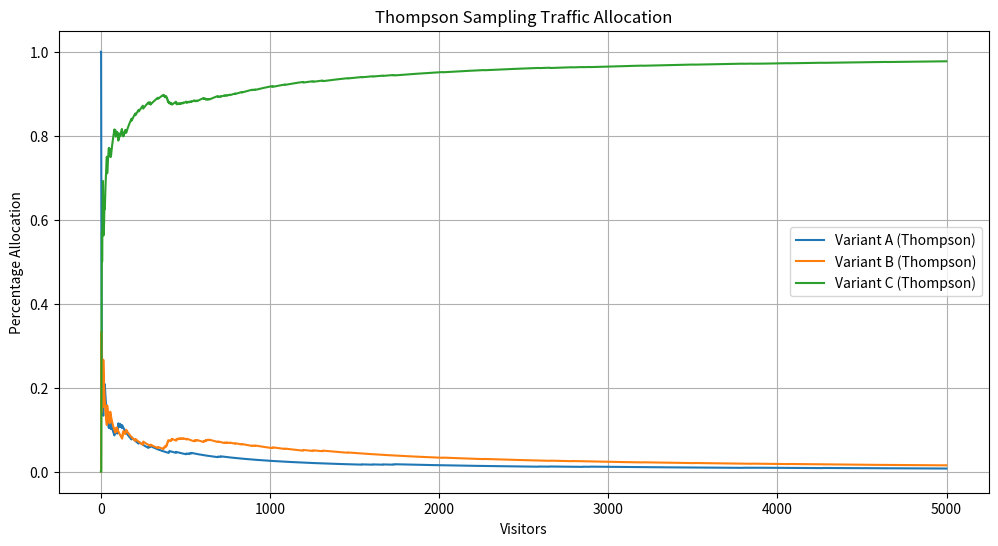

Write Python code to recreate this figure. (Note: this script raises an exception after producing the figure.)
import numpy as np
import matplotlib.pyplot as plt
from scipy import stats

class ABCTestBandit:
    def __init__(self, conversion_rates):
        self.conversion_rates = conversion_rates  # Conversion rates for each variant
        
    def display_variant(self, variant):
        # Simulate user conversion (1) or not (0)
        return 1 if np.random.random() < self.conversion_rates[variant] else 0

class ThompsonABCTest:
    # known to perform best in practice for A/B testing
    def __init__(self, n_variants):
        self.n_variants = n_variants
        # beta distribution parameters for each variant : Uniform prior (alpha=1, beta=1)
        self.successes = np.ones(n_variants)  # Beta prior (alpha)
        self.failures = np.ones(n_variants)   # Beta prior (beta)
        # Add explicit conversion tracking for reporting
        self.conversions = np.zeros(n_variants)
        self.counts = np.zeros(n_variants)
        
    def choose_variant(self):
        # sample from the posterior distribution of each variant
        sampled_rates = [np.random.beta(self.successes[i], self.failures[i]) 
                        for i in range(self.n_variants)]
        # returns arm with highest sampled value
        return np.argmax(sampled_rates)
    
    def update(self, variant, converted):
        #if those chosen arm is converted, update the alpha parameter
        if converted:
            self.successes[variant] += 1
            self.conversions[variant] += 1
        else:
            # if not converted, update the beta parameter
            self.failures[variant] += 1
        self.counts[variant] += 1

class EpsilonGreedy:
    def __init__(self, n_variants, epsilon):
        self.n_variants = n_variants
        self.epsilon = epsilon
        self.counts = np.zeros(n_variants)
        self.conversions = np.zeros(n_variants)

    def choose_variant(self):
        # Randomly choose between exploration and exploitation
        if np.random.random() < self.epsilon: # exploration
            return np.random.randint(self.n_variants)
        else: # greedy exploitation
            # Choose variant with highest conversion rate
            return np.argmax(self.conversions / self.counts)
        
    def update(self, variant, converted):
        self.counts[variant] += 1
        self.conversions[variant] += converted  


class TraditionalABTest:
    def __init__(self, n_variants):
        self.n_variants = n_variants
        self.counts = np.zeros(n_variants)
        self.conversions = np.zeros(n_variants)
        
    def choose_variant(self):
        # Even distribution for traditional A/B/C test
        return np.random.randint(self.n_variants)
    
    def update(self, variant, converted):
        self.counts[variant] += 1
        self.conversions[variant] += converted

# Experiment parameters
np.random.seed(42)
conversion_rates = [0.12, 0.14, 0.2]  # A, B, C variants
n_variants = len(conversion_rates)
visitors = 5000  # Total visitors to simulate
print_freq = 100  # Print results every n visitors
# Initialize components
abc_bandit = ABCTestBandit(conversion_rates)
thompson_strategy = ThompsonABCTest(n_variants)
epsilon_strategy = EpsilonGreedy(n_variants, 0.1)
traditional_strategy = TraditionalABTest(n_variants)

# Track allocations over time
thompson_allocations = np.zeros((visitors, n_variants))
epsilon_allocations = np.zeros((visitors, n_variants))
traditional_allocations = np.zeros((visitors, n_variants))

# Run experiment
for visitor in range(visitors):
    # Thompson Sampling approach
    variant = thompson_strategy.choose_variant()
    converted = abc_bandit.display_variant(variant)
    thompson_strategy.update(variant, converted)
    thompson_allocations[visitor, variant] = 1
    if visitor % print_freq == 0:
        print('thompson strategy:', 'visitor:', visitor, 'variant', variant, 'converted', converted)
    else:
        None

    # Epsilon Greedy approach
    variant = epsilon_strategy.choose_variant()
    converted = abc_bandit.display_variant(variant)
    epsilon_strategy.update(variant, converted)
    epsilon_allocations[visitor, variant] = 1
    if visitor % print_freq == 0:
        print('epsilon strategy:', 'visitor:', visitor, 'variant', variant, 'converted', converted)
    else:
        None
    
    # Traditional A/B/C test
    variant = traditional_strategy.choose_variant()
    converted = abc_bandit.display_variant(variant)
    traditional_strategy.update(variant, converted)
    traditional_allocations[visitor, variant] = 1
    if visitor % print_freq == 0:
        print('traditional strategy:', 'visitor:', visitor, 'variant', variant, 'converted', converted)
    else:
        None


# Sum up cumulatively 
cumulative_thompson = thompson_allocations.cumsum(axis=0)
cumulative_epsilon = epsilon_allocations.cumsum(axis=0)
cumulative_traditional = traditional_allocations.cumsum(axis=0)

# Modified print_results function to handle both strategies
def print_results(strategy, name):
    print(f"\n{name} Results:")
    for i in range(strategy.n_variants):
        cr = strategy.conversions[i] / strategy.counts[i]
        print(f"Variant {chr(65+i)}: Conversion Rate: {cr:.3f} ({strategy.conversions[i]}/{strategy.counts[i]})")

print_results(thompson_strategy, "Thompson Sampling")
print_results(epsilon_strategy, "Epsilon Greedy")
print_results(traditional_strategy, "Traditional A/B/C")

# Plot allocation percentages
plt.figure(figsize=(12, 6))
for i in range(n_variants):
    plt.plot(cumulative_thompson[:,i]/cumulative_thompson.sum(axis=1), 
             label=f'Variant {chr(65+i)} (Thompson)')
plt.title('Thompson Sampling Traffic Allocation')
plt.xlabel('Visitors')
plt.ylabel('Percentage Allocation')
plt.legend()
plt.grid(True)

plt.savefig('figures/thompson_ab_test_bandit.png')

plt.figure(figsize=(12, 6))
for i in range(n_variants):
    plt.plot(cumulative_epsilon[:,i]/cumulative_epsilon.sum(axis=1), 
             label=f'Variant {chr(65+i)} (Epsilon Greedy)')
plt.title('Epsilon Greedy Traffic Allocation')
plt.xlabel('Visitors')
plt.ylabel('Percentage Allocation')
plt.legend()
plt.grid(True)

plt.savefig('figures/epsilon_greedy_ab_test_bandit.png')

plt.figure(figsize=(12, 6))
for i in range(n_variants):
    plt.plot(cumulative_traditional[:,i]/cumulative_traditional.sum(axis=1), 
             label=f'Variant {chr(65+i)} (Traditional)')
plt.title('Traditional Test Traffic Allocation')
plt.xlabel('Visitors')
plt.ylabel('Percentage Allocation')
plt.legend()
plt.grid(True)

plt.savefig('figures/traditional_ab_test_bandit.png')